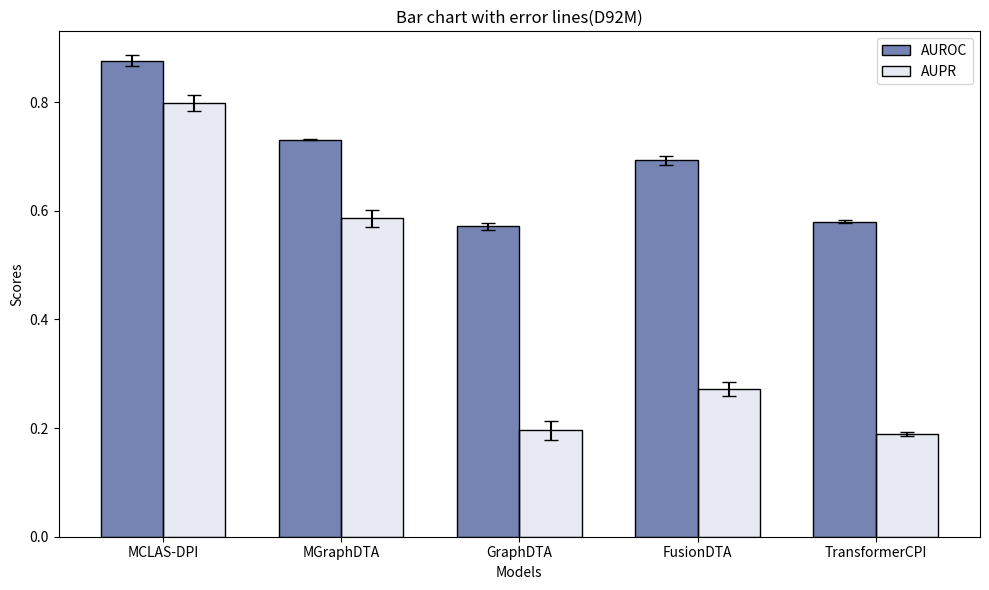

This chart was generated by the following Python code:
############################带误差的柱状图############################
######D84######
# import numpy as np
# import matplotlib.pyplot as plt
#
# # 模型名称
# models = ['MCLAS-DPI', 'MGraphDTA', 'GraphDTA', 'FusionDTA', 'TransformerCPI']
#
# # AUROC数据 (平均值和标准差)
# auroc_means = [0.865712, 0.88166, 0.703003, 0.693417, 0.686913]
# auroc_stds = [0.004647, 0.016901, 0.003266, 0.016160, 0.134698]
# auroc_significance = ['', '', '']
#
# # AUPR数据 (平均值和标准差)
# aupr_means = [0.833818, 0.761833, 0.53452, 0.42423, 0.425733]
# aupr_stds = [0.009724, 0.017879, 0.027267, 0.045306, 0.26095]
# aupr_significance = ['', '', '']
#
# # x轴位置
# x = np.arange(len(models))
#
# # 条形图宽度
# width = 0.35
# fig, ax = plt.subplots(figsize=(10, 6))
#
# # 绘制AUROC条形图
# # bars1 = ax.bar(x - width / 2, auroc_means, width, yerr=auroc_stds, capsize=5, label='AUROC', cmap='viridis', color=(250, 233, 157)(0.1, 0.2, 0.5, 0.6),
# bars1 = ax.bar(x - width / 2, auroc_means, width, yerr=auroc_stds, capsize=5, label='AUROC', color=(0.1, 0.2, 0.5, 0.6),
#                edgecolor='black')
# # 绘制AUPR条形图
# bars2 = ax.bar(x + width / 2, aupr_means, width, yerr=aupr_stds, capsize=5, label='AUPR', color=(0.1, 0.2, 0.5, 0.1),
#                edgecolor='black')
#
# # 添加显著性标记
# for i, signif in enumerate(auroc_significance):
#     if signif:
#         ax.text(x[i] - width / 2, auroc_means[i] + auroc_stds[i] + 0.01, signif, ha='center', va='bottom', fontsize=12,
#                 color='red')
#
# for i, signif in enumerate(aupr_significance):
#     if signif:
#         ax.text(x[i] + width / 2, aupr_means[i] + aupr_stds[i] + 0.01, signif, ha='center', va='bottom', fontsize=12,
#                 color='red')
#
# # 添加标签和标题
# ax.set_xlabel('Models')
# ax.set_ylabel('Scores')
# ax.set_title('Bar chart with error lines(D84)')
# ax.set_xticks(x)
# ax.set_xticklabels(models)
# ax.legend()
#
# plt.tight_layout()
# plt.show(block=True)

######D92M######
import numpy as np
import matplotlib.pyplot as plt

# 模型名称
models = ['MCLAS-DPI', 'MGraphDTA', 'GraphDTA', 'FusionDTA', 'TransformerCPI']

# AUROC数据 (平均值和标准差)
auroc_means = [0.8764,0.73063, 0.57167, 0.692917, 0.57936]
auroc_stds = [0.00944, 0.001184, 0.00661, 0.008669, 0.00264]
auroc_significance = ['', '', '']

# AUPR数据 (平均值和标准差)
aupr_means = [0.798292, 0.5857, 0.195853, 0.271997, 0.18918]
aupr_stds = [0.014557, 0.01499, 0.01742, 0.012955, 0.00415]
aupr_significance = ['', '', '']

# x轴位置
x = np.arange(len(models))

# 条形图宽度
width = 0.35
fig, ax = plt.subplots(figsize=(10, 6))

# 绘制AUROC条形图
bars1 = ax.bar(x - width / 2, auroc_means, width, yerr=auroc_stds, capsize=5, label='AUROC', color=(0.1, 0.2, 0.5, 0.6),
               edgecolor='black')
# 绘制AUPR条形图
bars2 = ax.bar(x + width / 2, aupr_means, width, yerr=aupr_stds, capsize=5, label='AUPR', color=(0.1, 0.2, 0.5, 0.1),
               edgecolor='black')

# 添加显著性标记
for i, signif in enumerate(auroc_significance):
    if signif:
        ax.text(x[i] - width / 2, auroc_means[i] + auroc_stds[i] + 0.01, signif, ha='center', va='bottom', fontsize=12,
                color='red')

for i, signif in enumerate(aupr_significance):
    if signif:
        ax.text(x[i] + width / 2, aupr_means[i] + aupr_stds[i] + 0.01, signif, ha='center', va='bottom', fontsize=12,
                color='red')

# 添加标签和标题
ax.set_xlabel('Models')
ax.set_ylabel('Scores')
ax.set_title('Bar chart with error lines(D92M)')
ax.set_xticks(x)
ax.set_xticklabels(models)
ax.legend()

plt.tight_layout()
plt.show(block=True)